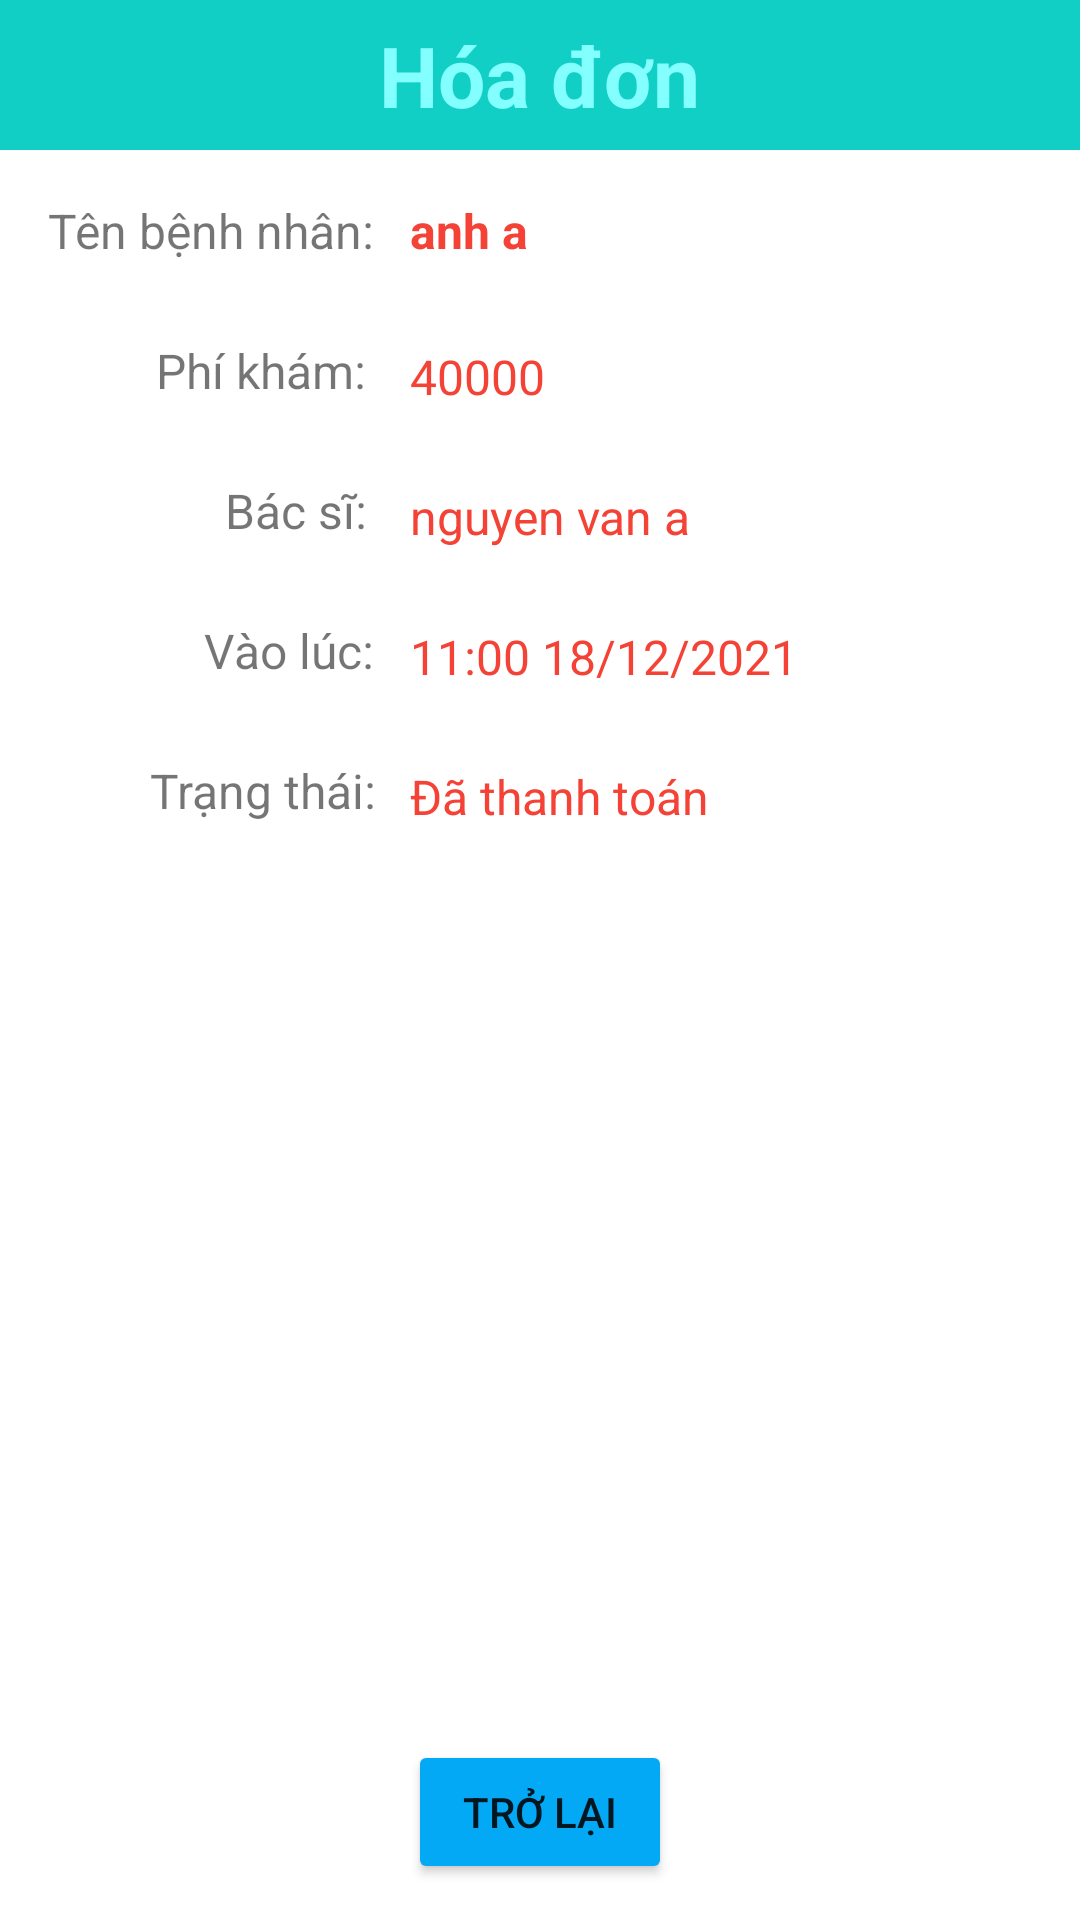

The Android layout XML behind this screen, and the referenced resources:
<!-- AndroidManifest.xml: application theme Theme.Datlichkhambenh -->
<!-- res/layout/activity_hoadon.xml -->
<?xml version="1.0" encoding="utf-8"?>
<androidx.constraintlayout.widget.ConstraintLayout xmlns:android="http://schemas.android.com/apk/res/android"
    xmlns:app="http://schemas.android.com/apk/res-auto"
    xmlns:tools="http://schemas.android.com/tools"
    android:layout_width="match_parent"
    android:layout_height="match_parent"
    tools:context=".HoadonActivity">

    <LinearLayout
        android:id="@+id/linearLayout3"
        android:layout_width="match_parent"
        android:layout_height="50dp"
        android:background="@color/primaryTextColor"
        android:gravity="center"
        android:orientation="horizontal"
        app:layout_constraintEnd_toEndOf="parent"
        app:layout_constraintStart_toStartOf="parent"
        app:layout_constraintTop_toTopOf="parent">
        <TextView
            android:id="@+id/textView18"
            android:layout_width="wrap_content"
            android:layout_height="wrap_content"
            android:text="Hóa đơn"
            android:textStyle="bold"
            android:textColor="@color/white"
            android:textSize="28sp" />
    </LinearLayout>

    <TextView
        android:id="@+id/textView19"
        android:layout_width="wrap_content"
        android:layout_height="wrap_content"
        android:layout_marginStart="16dp"
        android:layout_marginTop="16dp"
        android:text="Tên bệnh nhân: "
        android:textSize="16sp"
        app:layout_constraintStart_toStartOf="parent"
        app:layout_constraintTop_toBottomOf="@+id/linearLayout3" />

    <TextView
        android:id="@+id/textView20"
        android:layout_width="wrap_content"
        android:layout_height="wrap_content"
        android:layout_marginStart="52dp"
        android:layout_marginTop="25dp"
        android:text="Phí khám: "
        android:textSize="16sp"
        app:layout_constraintStart_toStartOf="parent"
        app:layout_constraintTop_toBottomOf="@+id/textView19" />

    <TextView
        android:id="@+id/textView21"
        android:layout_width="wrap_content"
        android:layout_height="wrap_content"
        android:layout_marginStart="75dp"
        android:layout_marginTop="25dp"
        android:text="Bác sĩ: "
        android:textSize="16sp"
        app:layout_constraintStart_toStartOf="parent"
        app:layout_constraintTop_toBottomOf="@+id/textView20" />

    <TextView
        android:id="@+id/tvBacsi_Thanhtoan"
        android:layout_width="wrap_content"
        android:layout_height="wrap_content"
        android:layout_marginTop="2dp"
        android:text="nguyen van a"
        android:textColor="#F44336"
        android:textSize="16sp"
        app:layout_constraintStart_toStartOf="@+id/tvTenBn_thanhtoan"
        app:layout_constraintTop_toTopOf="@+id/textView21" />

    <TextView
        android:id="@+id/textView22"
        android:layout_width="wrap_content"
        android:layout_height="wrap_content"
        android:layout_marginStart="68dp"
        android:layout_marginTop="25dp"
        android:text="Vào lúc: "
        android:textSize="16sp"
        app:layout_constraintStart_toStartOf="parent"
        app:layout_constraintTop_toBottomOf="@+id/textView21" />

    <TextView
        android:id="@+id/tvNgay_Thanhtoan"
        android:layout_width="wrap_content"
        android:layout_height="wrap_content"
        android:layout_marginTop="2dp"
        android:text="11:00 18/12/2021"
        android:textColor="#F44336"
        android:textSize="16sp"
        app:layout_constraintStart_toStartOf="@+id/tvTenBn_thanhtoan"
        app:layout_constraintTop_toTopOf="@+id/textView22" />

    <TextView
        android:id="@+id/textView23"
        android:layout_width="wrap_content"
        android:layout_height="wrap_content"
        android:layout_marginStart="50dp"
        android:layout_marginTop="25dp"
        android:text="Trạng thái: "
        android:textSize="16sp"
        app:layout_constraintStart_toStartOf="parent"
        app:layout_constraintTop_toBottomOf="@+id/textView22" />

    <TextView
        android:id="@+id/tvStatus_Thanhtoan"
        android:layout_width="wrap_content"
        android:layout_height="wrap_content"
        android:layout_marginTop="2dp"
        android:text="Đã thanh toán"
        android:textColor="#F44336"
        android:textSize="16sp"
        app:layout_constraintStart_toStartOf="@+id/tvTenBn_thanhtoan"
        app:layout_constraintTop_toTopOf="@+id/textView23" />

    <TextView
        android:id="@+id/tvTenBn_thanhtoan"
        android:layout_width="wrap_content"
        android:layout_height="wrap_content"
        android:layout_marginStart="8dp"
        android:text="anh a"
        android:textColor="#F44336"
        android:textSize="16dp"
        android:textStyle="bold"
        app:layout_constraintStart_toEndOf="@+id/textView19"
        app:layout_constraintTop_toTopOf="@+id/textView19" />

    <TextView
        android:id="@+id/tvPhikham_Thanhtoan"
        android:layout_width="wrap_content"
        android:layout_height="wrap_content"
        android:layout_marginTop="2dp"
        android:text="40000"
        android:textColor="#F44336"
        android:textSize="16sp"
        app:layout_constraintStart_toStartOf="@+id/tvTenBn_thanhtoan"
        app:layout_constraintTop_toTopOf="@+id/textView20" />

    <Button
        android:id="@+id/btn_Huy_Thanhtoan"
        android:layout_width="wrap_content"
        android:layout_height="wrap_content"
        android:layout_marginBottom="12dp"
        android:text="Trở lại"
        app:backgroundTint="#03A9F4"
        app:layout_constraintBottom_toBottomOf="parent"
        app:layout_constraintEnd_toEndOf="parent"
        app:layout_constraintStart_toStartOf="parent" />
</androidx.constraintlayout.widget.ConstraintLayout>
<!-- resources referenced by this layout -->
<resources>
  <color name="primaryTextColor">#11CFC5</color>
  <style name="Theme.Datlichkhambenh" parent="Theme.MaterialComponents.DayNight.DarkActionBar">
          
          <item name="colorPrimary">@color/purple_500</item>
          <item name="colorPrimaryVariant">@color/purple_700</item>
          <item name="colorOnPrimary">@color/white</item>
          
          <item name="colorSecondary">@color/teal_200</item>
          <item name="colorSecondaryVariant">@color/teal_700</item>
          <item name="colorOnSecondary">@color/black</item>
          
          <item name="android:statusBarColor" tools:targetApi="l">?attr/colorPrimaryVariant</item>
          
      </style>
  <color name="purple_500">#25629C</color>
  <color name="purple_700">#FF3700B3</color>
  <color name="teal_200">#FF03DAC5</color>
  <color name="teal_700">#FF018786</color>
  <color name="black">#FF000000</color>
</resources>
